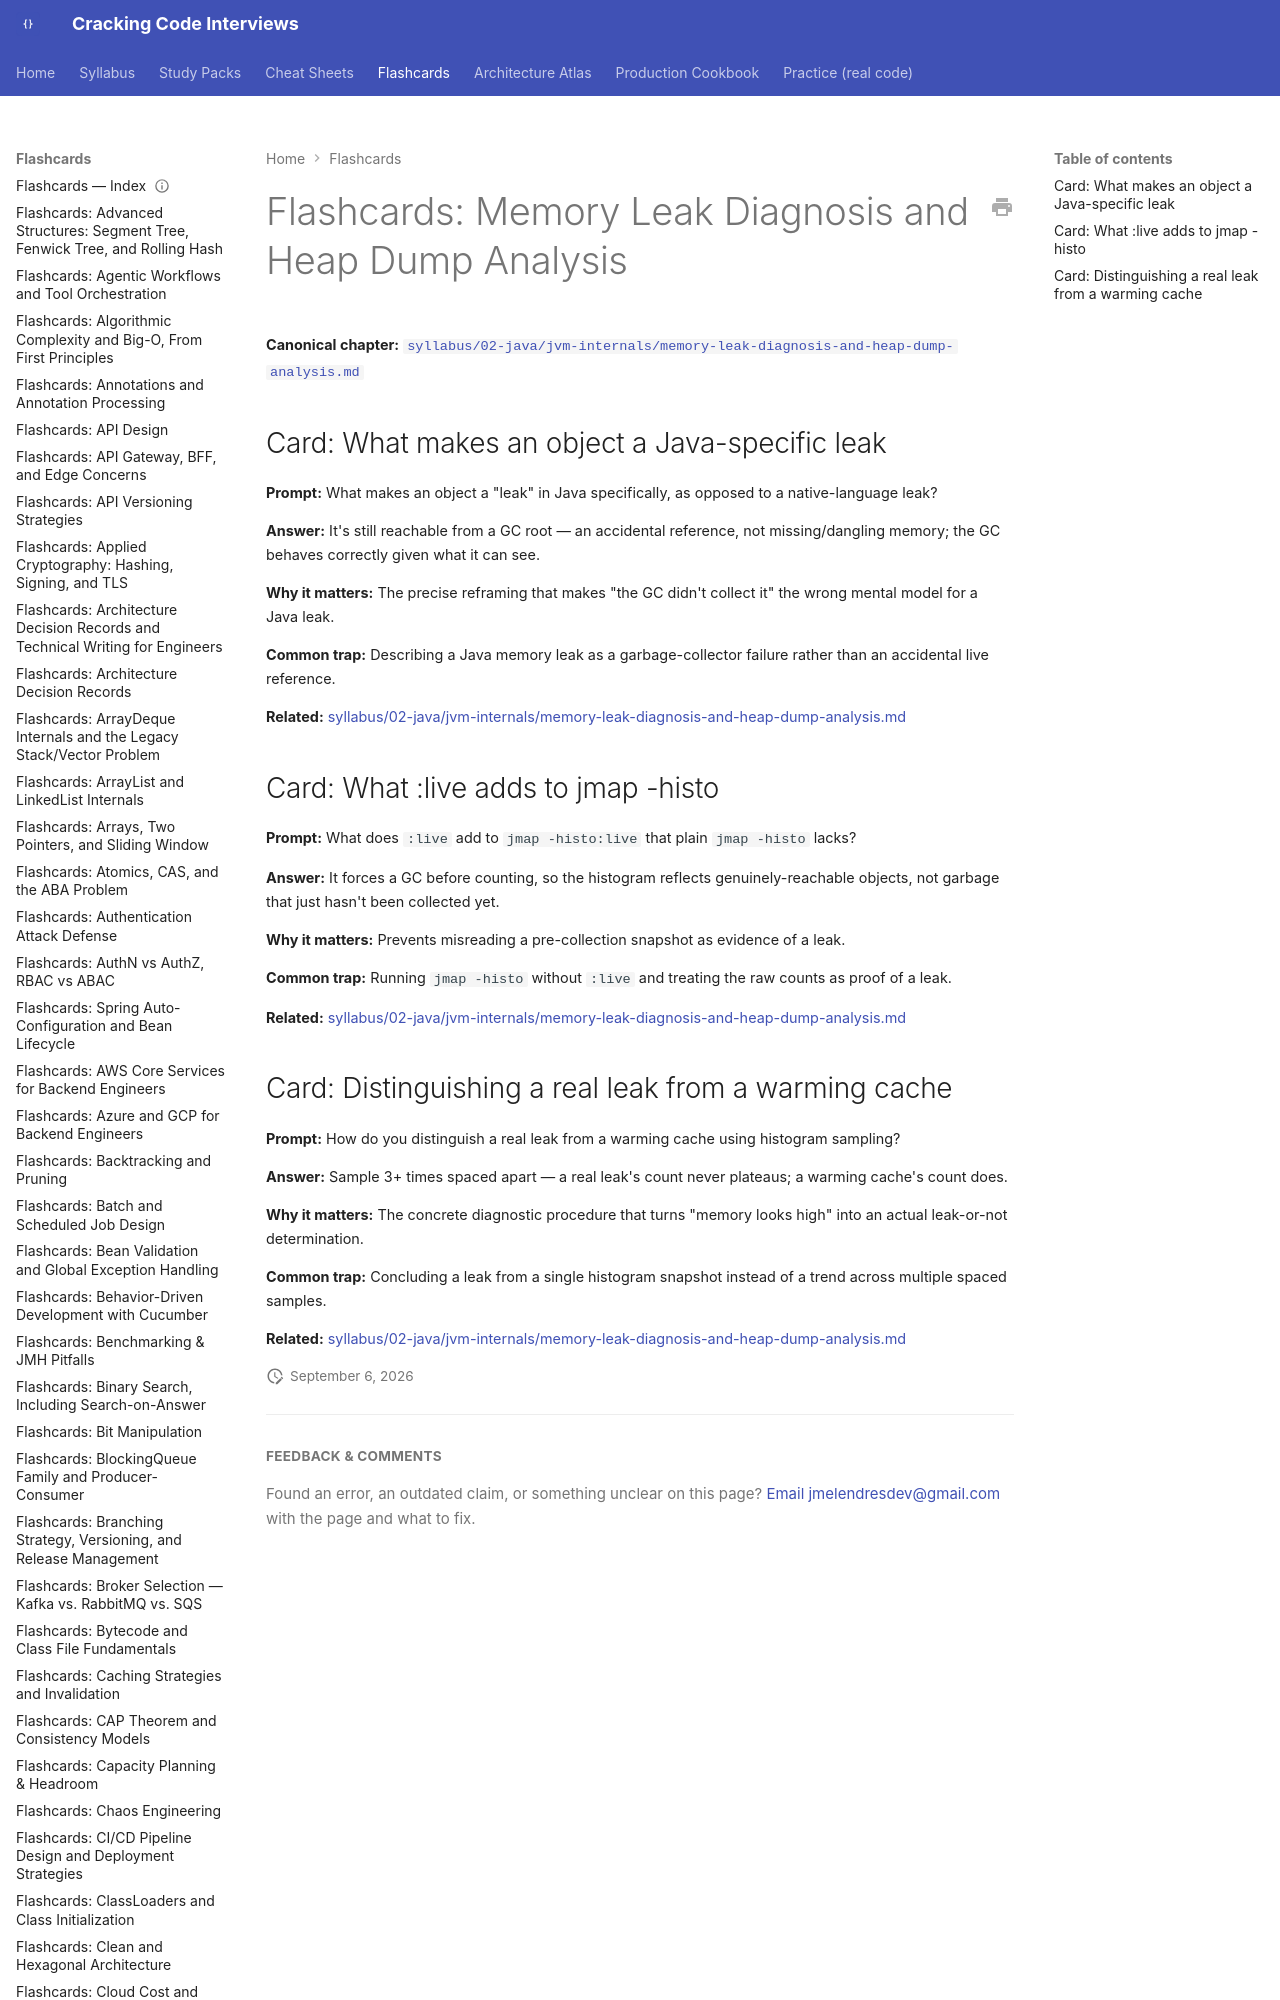

repository: JuanMelendres/cracking-code-interviews · page: flashcards/memory-leak-diagnosis-and-heap-dump-analysis/index.html · generator: mkdocs

---
title: "Flashcards: Memory Leak Diagnosis and Heap Dump Analysis"
slug: memory-leak-diagnosis-and-heap-dump-analysis
document_type: flashcard-deck
domain: jvm
topic_id: T-307
canonical: ../syllabus/02-java/jvm-internals/memory-leak-diagnosis-and-heap-dump-analysis.md
last_updated: 2026-08-06
---
